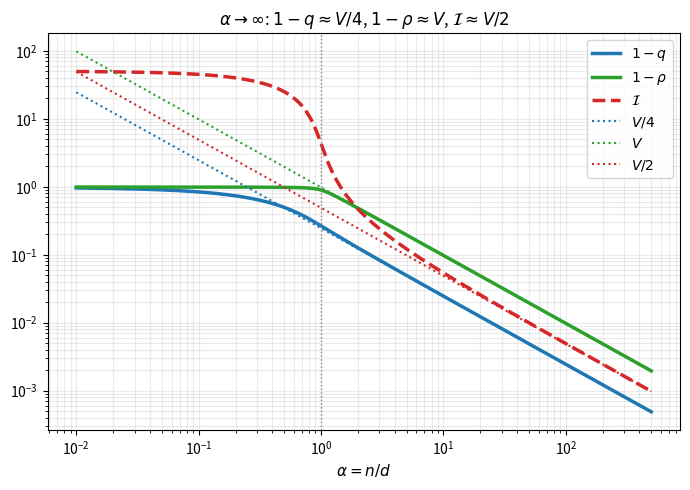

The script that saved this image: (Note: this script raises an exception after producing the figure.)
import numpy as np
import scipy.integrate as integrate
import matplotlib.pyplot as plt

# ── integrali MP ─────────────────────────────────────────────────────────────
def mp_moment(alpha, lam, func, limit=600):
    gc = 1.0 / alpha
    am = (1 - np.sqrt(gc))**2
    ap = (1 + np.sqrt(gc))**2
    pm = max(0.0, 1 - alpha)
    dens = lambda x: alpha * np.sqrt(max((ap-x)*(x-am), 0)) / (2*np.pi*x)
    bulk, _ = integrate.quad(
        lambda x: func((x+lam)/(1+lam)) * dens(x),
        am, ap, limit=limit, points=[am, ap]
    )
    return bulk + pm * func(lam/(1+lam))

def q_of(a, s):
    return mp_moment(a, s, lambda nu: np.sqrt(nu))**2

def inf_of(a, s):
    return 0.5 * (mp_moment(a, s, lambda nu: 1/nu) - 1)

def V_of(a, s):
    return mp_moment(a, s, lambda nu: (nu-1)**2)

# ── griglia ───────────────────────────────────────────────────────────────────
alphas = np.geomspace(0.01, 500, 500)
s = 0.01

q_arr   = np.array([q_of(a, s)   for a in alphas])
inf_arr = np.array([inf_of(a, s) for a in alphas])
V_arr   = np.array([V_of(a, s)   for a in alphas])

# Nuova definizione di rho
rho_arr = 1.0 / (1.0 + 2.0 * inf_arr)
one_minus_rho_arr = 1.0 - rho_arr

# ── plot 1: α → ∞ ─────────────────────────────────────────────────────────────
plt.figure(figsize=(7, 5))

# Espansioni per grandi campioni
plt.loglog(alphas, 1 - q_arr,       lw=2.5, color='#1f77b4', label=r'$1-q$')
plt.loglog(alphas, one_minus_rho_arr, lw=2.5, color='#2ca02c', label=r'$1-\rho$')
plt.loglog(alphas, inf_arr,       lw=2.5, color='#d62728', ls='--', label=r'$\mathcal{I}$')

# Asintoti teorici (usando V_arr come approssimazione lineare di V)
plt.loglog(alphas, V_arr/4,         lw=1.5, color='#1f77b4', ls=':', label=r'$V/4$')
plt.loglog(alphas, V_arr,           lw=1.5, color='#2ca02c', ls=':', label=r'$V$')
plt.loglog(alphas, V_arr/2,         lw=1.5, color='#d62728', ls=':', label=r'$V/2$')
plt.axvline(1, color='gray', ls=':', lw=1)
plt.xlabel(r'$\alpha = n/d$', fontsize=11)
plt.title(r'$\alpha\to\infty$: $1-q\approx V/4$, $1-\rho\approx V$, $\mathcal{I}\approx V/2$', fontsize=12)
plt.legend(fontsize=10)
plt.grid(True, which='both', alpha=0.25)
plt.tight_layout()
plt.savefig('/home/ceci/Thesis/Plots/taylor_asymptotics_large.png', dpi=160)
plt.close()

# ── plot 2: α → 0 ─────────────────────────────────────────────────────────────
plt.figure(figsize=(7, 5))

plt.loglog(alphas, q_arr,   lw=2.5, color='#1f77b4', label=r'$q$')
plt.loglog(alphas, inf_arr, lw=2.5, color='#d62728', ls='--', label=r'$\mathcal{I}$')
plt.loglog(alphas, rho_arr, lw=2.5, color='#2ca02c', ls='--', label=r'$\rho$')

# Nuovi sviluppi rigorosi per piccoli alpha
q_asymp = (s + 2*np.sqrt(s)*np.sqrt(alphas) + alphas*(1 - 2*s)) / (1 + s)


plt.loglog(alphas, q_asymp,   lw=1.5, color='#1f77b4', ls=':', label=r'$1/(1+\sigma^2)(2\sigma\sqrt{\alpha} + \sigma^2)$')
plt.axhline(1/(2*s), lw=1.5, color='#d62728', ls=':', label=r'$1/(2\sigma^2)$')
plt.axhline(s/(1+s),          lw=1.5, color='#2ca02c', ls=':', label=r'$\sigma^2/(1+\sigma^2)$')

plt.axvline(1, color='gray', ls=':', lw=1)
plt.xlabel(r'$\alpha = n/d$', fontsize=11)
plt.title(r'$\alpha\to 0$: Rigorous Marchenko-Pastur Expansion', fontsize=12)
plt.legend(fontsize=10)
plt.grid(True, which='both', alpha=0.25)
plt.ylim(1e-4, 100)
plt.tight_layout()
plt.savefig('/home/ceci/Thesis/Plots/taylor_asymptotics_small.png', dpi=160)
plt.close()
